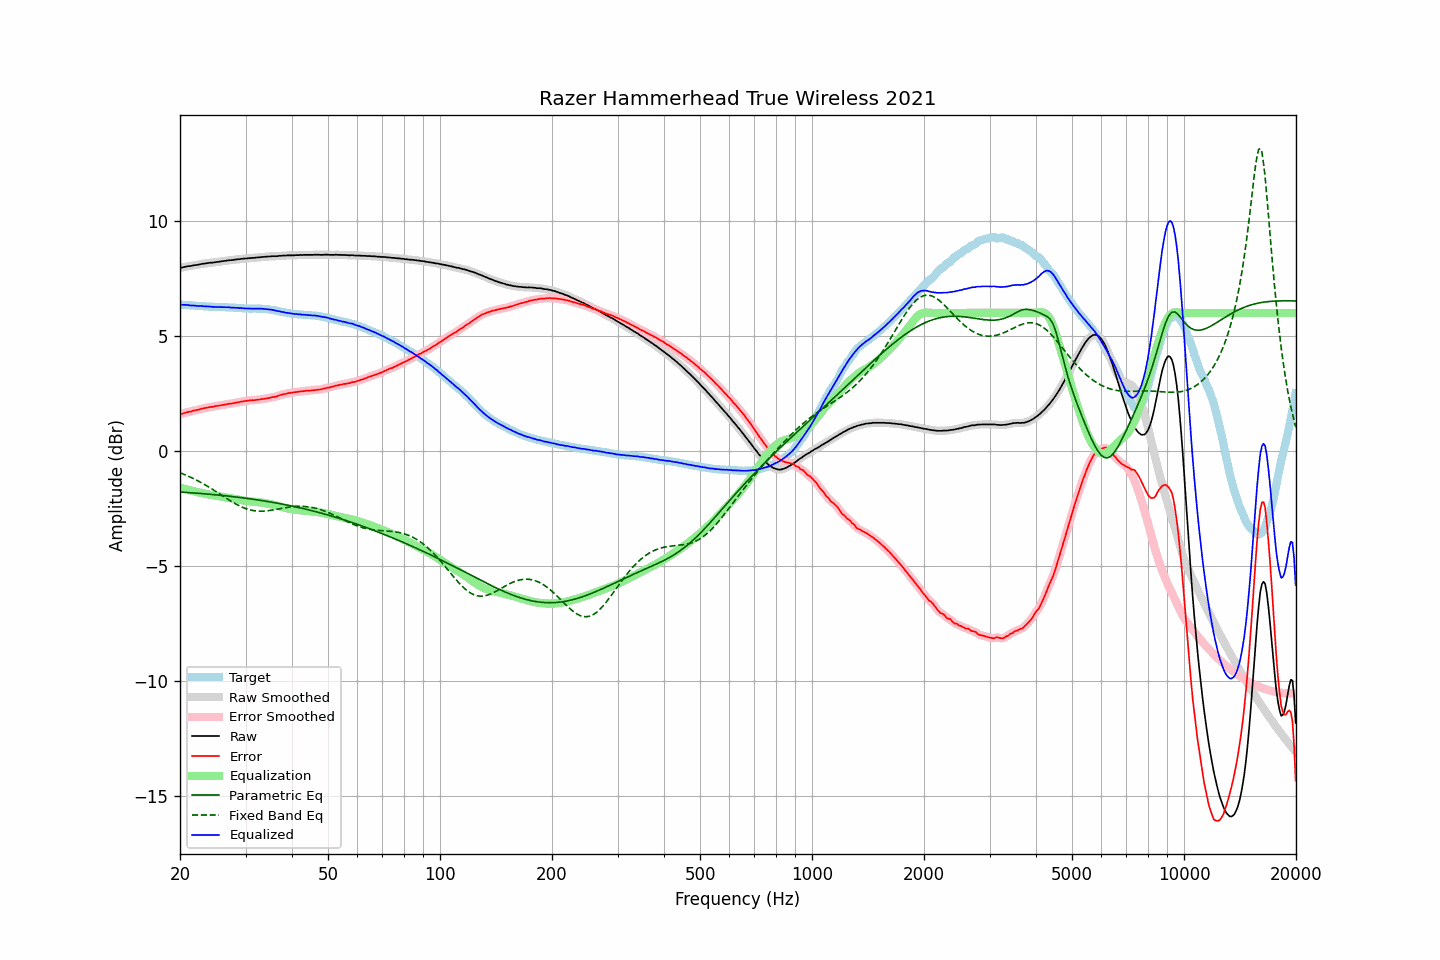

Data behind this chart, as committed beside it:
frequency, raw, error, smoothed, error_smoothed, equalization, parametric_eq, fixed_band_eq, equalized_raw, equalized_smoothed, target
20.00, 7.95, 1.59, 7.95, 1.59, -1.59, -1.79, -0.95, 6.36, 6.36, 6.36
20.20, 7.97, 1.61, 7.97, 1.61, -1.61, -1.79, -0.98, 6.36, 6.36, 6.36
20.40, 7.98, 1.63, 7.99, 1.63, -1.63, -1.80, -1.00, 6.35, 6.36, 6.35
20.61, 8.00, 1.65, 8.00, 1.65, -1.65, -1.80, -1.03, 6.35, 6.35, 6.35
20.81, 8.01, 1.67, 8.02, 1.67, -1.67, -1.80, -1.06, 6.34, 6.35, 6.34
21.02, 8.03, 1.69, 8.03, 1.69, -1.69, -1.81, -1.09, 6.35, 6.34, 6.34
21.23, 8.03, 1.70, 8.04, 1.71, -1.71, -1.81, -1.12, 6.33, 6.33, 6.33
21.44, 8.04, 1.71, 8.05, 1.72, -1.72, -1.82, -1.16, 6.32, 6.33, 6.33
21.66, 8.06, 1.74, 8.06, 1.74, -1.74, -1.82, -1.19, 6.32, 6.32, 6.32
21.87, 8.07, 1.76, 8.07, 1.76, -1.76, -1.83, -1.22, 6.32, 6.32, 6.32
22.09, 8.08, 1.78, 8.08, 1.77, -1.77, -1.84, -1.26, 6.31, 6.31, 6.31
22.31, 8.09, 1.79, 8.09, 1.79, -1.79, -1.84, -1.30, 6.30, 6.30, 6.31
22.54, 8.10, 1.80, 8.11, 1.80, -1.81, -1.85, -1.33, 6.30, 6.30, 6.31
22.76, 8.12, 1.83, 8.12, 1.82, -1.82, -1.85, -1.37, 6.30, 6.30, 6.30
22.99, 8.13, 1.84, 8.13, 1.84, -1.84, -1.86, -1.41, 6.29, 6.29, 6.29
23.22, 8.14, 1.86, 8.14, 1.86, -1.86, -1.86, -1.45, 6.29, 6.29, 6.28
23.45, 8.15, 1.87, 8.15, 1.87, -1.87, -1.87, -1.49, 6.28, 6.28, 6.28
23.69, 8.16, 1.88, 8.16, 1.89, -1.88, -1.88, -1.53, 6.28, 6.28, 6.28
23.92, 8.17, 1.90, 8.17, 1.90, -1.90, -1.88, -1.57, 6.28, 6.28, 6.27
24.16, 8.18, 1.91, 8.18, 1.91, -1.91, -1.89, -1.62, 6.28, 6.27, 6.27
24.40, 8.18, 1.91, 8.19, 1.92, -1.92, -1.89, -1.66, 6.26, 6.27, 6.27
24.65, 8.19, 1.92, 8.19, 1.93, -1.93, -1.90, -1.70, 6.26, 6.26, 6.27
24.89, 8.20, 1.95, 8.20, 1.94, -1.94, -1.91, -1.75, 6.26, 6.26, 6.26
25.14, 8.21, 1.96, 8.21, 1.96, -1.95, -1.91, -1.79, 6.26, 6.26, 6.26
25.39, 8.22, 1.97, 8.22, 1.97, -1.97, -1.92, -1.84, 6.26, 6.26, 6.26
25.65, 8.23, 1.98, 8.23, 1.98, -1.98, -1.93, -1.88, 6.26, 6.26, 6.26
25.91, 8.24, 1.99, 8.24, 1.99, -1.99, -1.94, -1.93, 6.25, 6.25, 6.25
26.16, 8.25, 2.00, 8.25, 2.00, -2.00, -1.94, -1.98, 6.25, 6.25, 6.25
26.43, 8.26, 2.01, 8.26, 2.02, -2.02, -1.95, -2.02, 6.25, 6.25, 6.25
26.69, 8.27, 2.03, 8.27, 2.03, -2.03, -1.96, -2.07, 6.25, 6.25, 6.24
26.96, 8.28, 2.04, 8.28, 2.04, -2.04, -1.96, -2.11, 6.24, 6.24, 6.24
27.23, 8.29, 2.06, 8.29, 2.05, -2.05, -1.97, -2.15, 6.24, 6.24, 6.24
27.50, 8.29, 2.06, 8.30, 2.06, -2.06, -1.98, -2.20, 6.23, 6.23, 6.24
27.77, 8.30, 2.07, 8.30, 2.07, -2.08, -1.99, -2.24, 6.23, 6.23, 6.24
28.05, 8.31, 2.09, 8.31, 2.09, -2.09, -2.00, -2.28, 6.23, 6.23, 6.22
28.33, 8.32, 2.10, 8.32, 2.10, -2.10, -2.01, -2.32, 6.22, 6.22, 6.22
28.62, 8.33, 2.11, 8.33, 2.12, -2.11, -2.01, -2.36, 6.22, 6.22, 6.22
28.90, 8.33, 2.12, 8.34, 2.13, -2.13, -2.02, -2.39, 6.21, 6.21, 6.21
29.19, 8.35, 2.15, 8.35, 2.14, -2.14, -2.03, -2.42, 6.21, 6.21, 6.21
29.48, 8.35, 2.15, 8.36, 2.15, -2.15, -2.04, -2.46, 6.20, 6.20, 6.21
29.78, 8.36, 2.17, 8.36, 2.16, -2.16, -2.05, -2.48, 6.20, 6.20, 6.19
30.08, 8.36, 2.17, 8.37, 2.17, -2.17, -2.06, -2.51, 6.19, 6.19, 6.19
30.38, 8.37, 2.18, 8.37, 2.18, -2.18, -2.07, -2.53, 6.19, 6.19, 6.19
30.68, 8.38, 2.20, 8.38, 2.19, -2.19, -2.08, -2.55, 6.19, 6.19, 6.19
30.99, 8.38, 2.20, 8.39, 2.20, -2.20, -2.09, -2.57, 6.19, 6.19, 6.19
31.30, 8.39, 2.21, 8.39, 2.20, -2.20, -2.10, -2.59, 6.19, 6.19, 6.18
31.61, 8.39, 2.20, 8.40, 2.21, -2.21, -2.11, -2.60, 6.18, 6.19, 6.19
31.93, 8.40, 2.21, 8.40, 2.21, -2.22, -2.12, -2.61, 6.19, 6.19, 6.19
32.24, 8.41, 2.23, 8.41, 2.22, -2.22, -2.13, -2.62, 6.19, 6.19, 6.19
32.57, 8.41, 2.23, 8.42, 2.23, -2.23, -2.14, -2.62, 6.18, 6.19, 6.18
32.89, 8.42, 2.24, 8.42, 2.24, -2.24, -2.15, -2.62, 6.18, 6.18, 6.18
33.22, 8.43, 2.25, 8.43, 2.25, -2.25, -2.16, -2.62, 6.18, 6.18, 6.18
33.55, 8.43, 2.26, 8.44, 2.26, -2.26, -2.17, -2.62, 6.17, 6.18, 6.18
33.89, 8.44, 2.27, 8.44, 2.27, -2.27, -2.18, -2.61, 6.17, 6.17, 6.17
34.23, 8.44, 2.28, 8.45, 2.28, -2.28, -2.19, -2.61, 6.16, 6.16, 6.16
34.57, 8.45, 2.30, 8.45, 2.30, -2.30, -2.21, -2.60, 6.16, 6.16, 6.16
34.92, 8.45, 2.31, 8.46, 2.31, -2.31, -2.22, -2.59, 6.14, 6.15, 6.14
35.27, 8.46, 2.33, 8.46, 2.33, -2.32, -2.23, -2.58, 6.14, 6.14, 6.13
35.62, 8.46, 2.35, 8.46, 2.34, -2.34, -2.24, -2.56, 6.12, 6.12, 6.12
35.97, 8.46, 2.35, 8.46, 2.35, -2.36, -2.25, -2.55, 6.10, 6.11, 6.11
... 635 more rows
